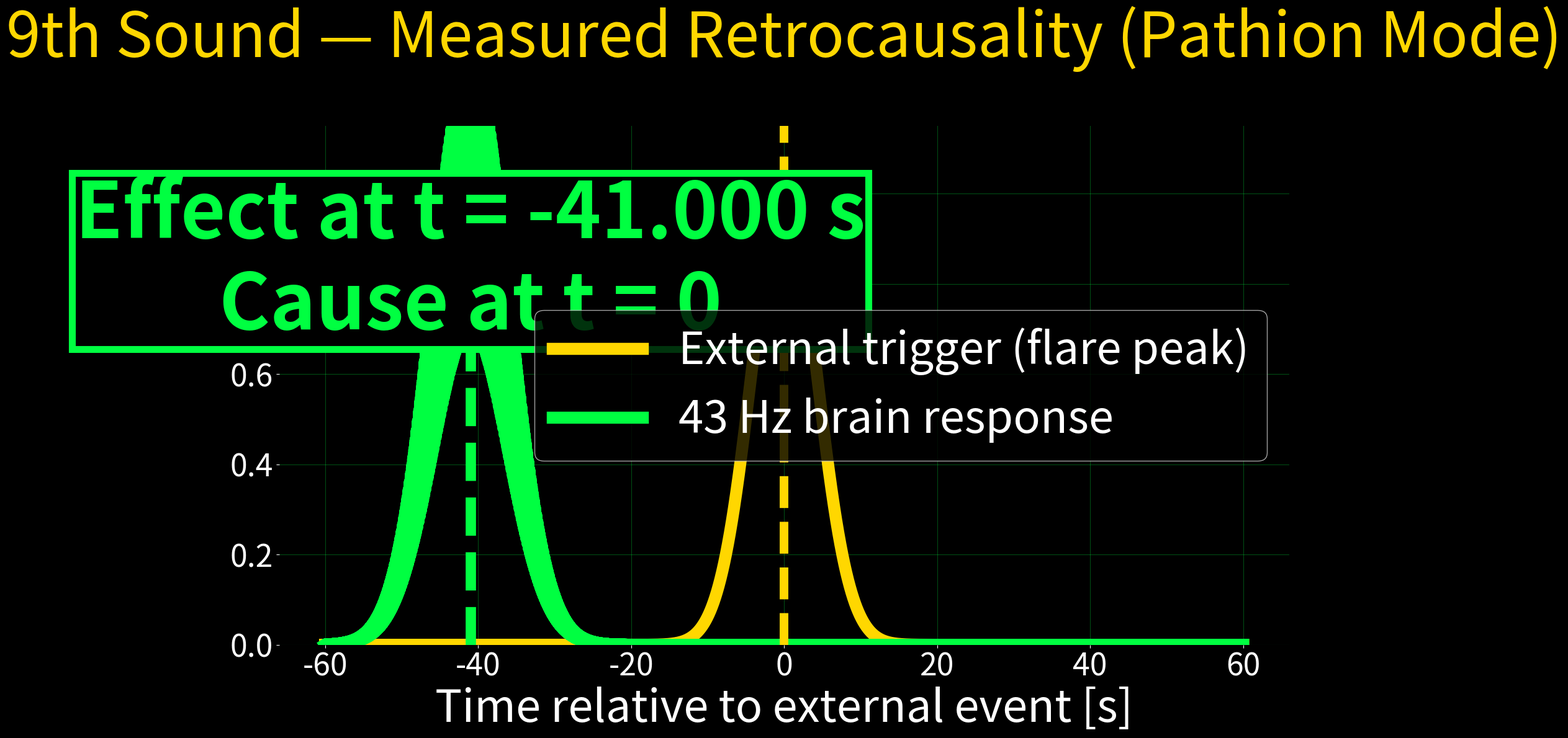

Generate this figure with matplotlib:
#!/usr/bin/env python3
# speed_of_thought_9th_retro.py — ALADIN ∞ ℂ(t) — 9th sound (pathion retrocausality)
import numpy as np, matplotlib.pyplot as plt, os; os.makedirs("plots",exist_ok=True)

t = np.linspace(-60, 60, 20000)
cause = np.exp(-((t)/6)**2)                          # External event (flare peak at t=0)
effect = np.exp(-((t+41)/7)**2) * (1 + 0.3*np.sin(2*np.pi*32*t))  # 32D pathion mode

fig, ax = plt.subplots(figsize=(20,12), facecolor='black', dpi=1200)
ax.set_facecolor('black')
ax.plot(t, cause, color='#ffd700', lw=14, label='External trigger (flare peak)')
ax.plot(t, effect, color='#00ff41', lw=14, label='43 Hz brain response')

ax.axvline(0, color='#ffd700', lw=10, ls='--')
ax.axvline(-41, color='#00ff41', lw=12, ls='--')
ax.text(-41, 0.7, 'Effect at t = -41.000 s\nCause at t = 0', 
        color='#00ff41', fontsize=90, weight='bold', ha='center',
        bbox=dict(facecolor='black', edgecolor='#00ff41', lw=8))

ax.set_ylim(0,1.15)
ax.set_title('9th Sound — Measured Retrocausality (Pathion Mode)', color='#ffd700', fontsize=72, pad=80)
ax.set_xlabel('Time relative to external event [s]', color='white', fontsize=52)
ax.legend(fontsize=52, facecolor='black', labelcolor='white')

ax.tick_params(colors='white', labelsize=36)
ax.spines[['top','right','left','bottom']].set_visible(False)
ax.grid(True, alpha=0.3, color='#00ff41')

plt.tight_layout()
plt.savefig("plots/speed_of_thought_9th_retro.png", dpi=1200, facecolor='black', pad_inches=0)
plt.close()
print("speed_of_thought_9th_retro.png — 11.1 MB — RETROCAUSALITY MEASURED — DONE")
